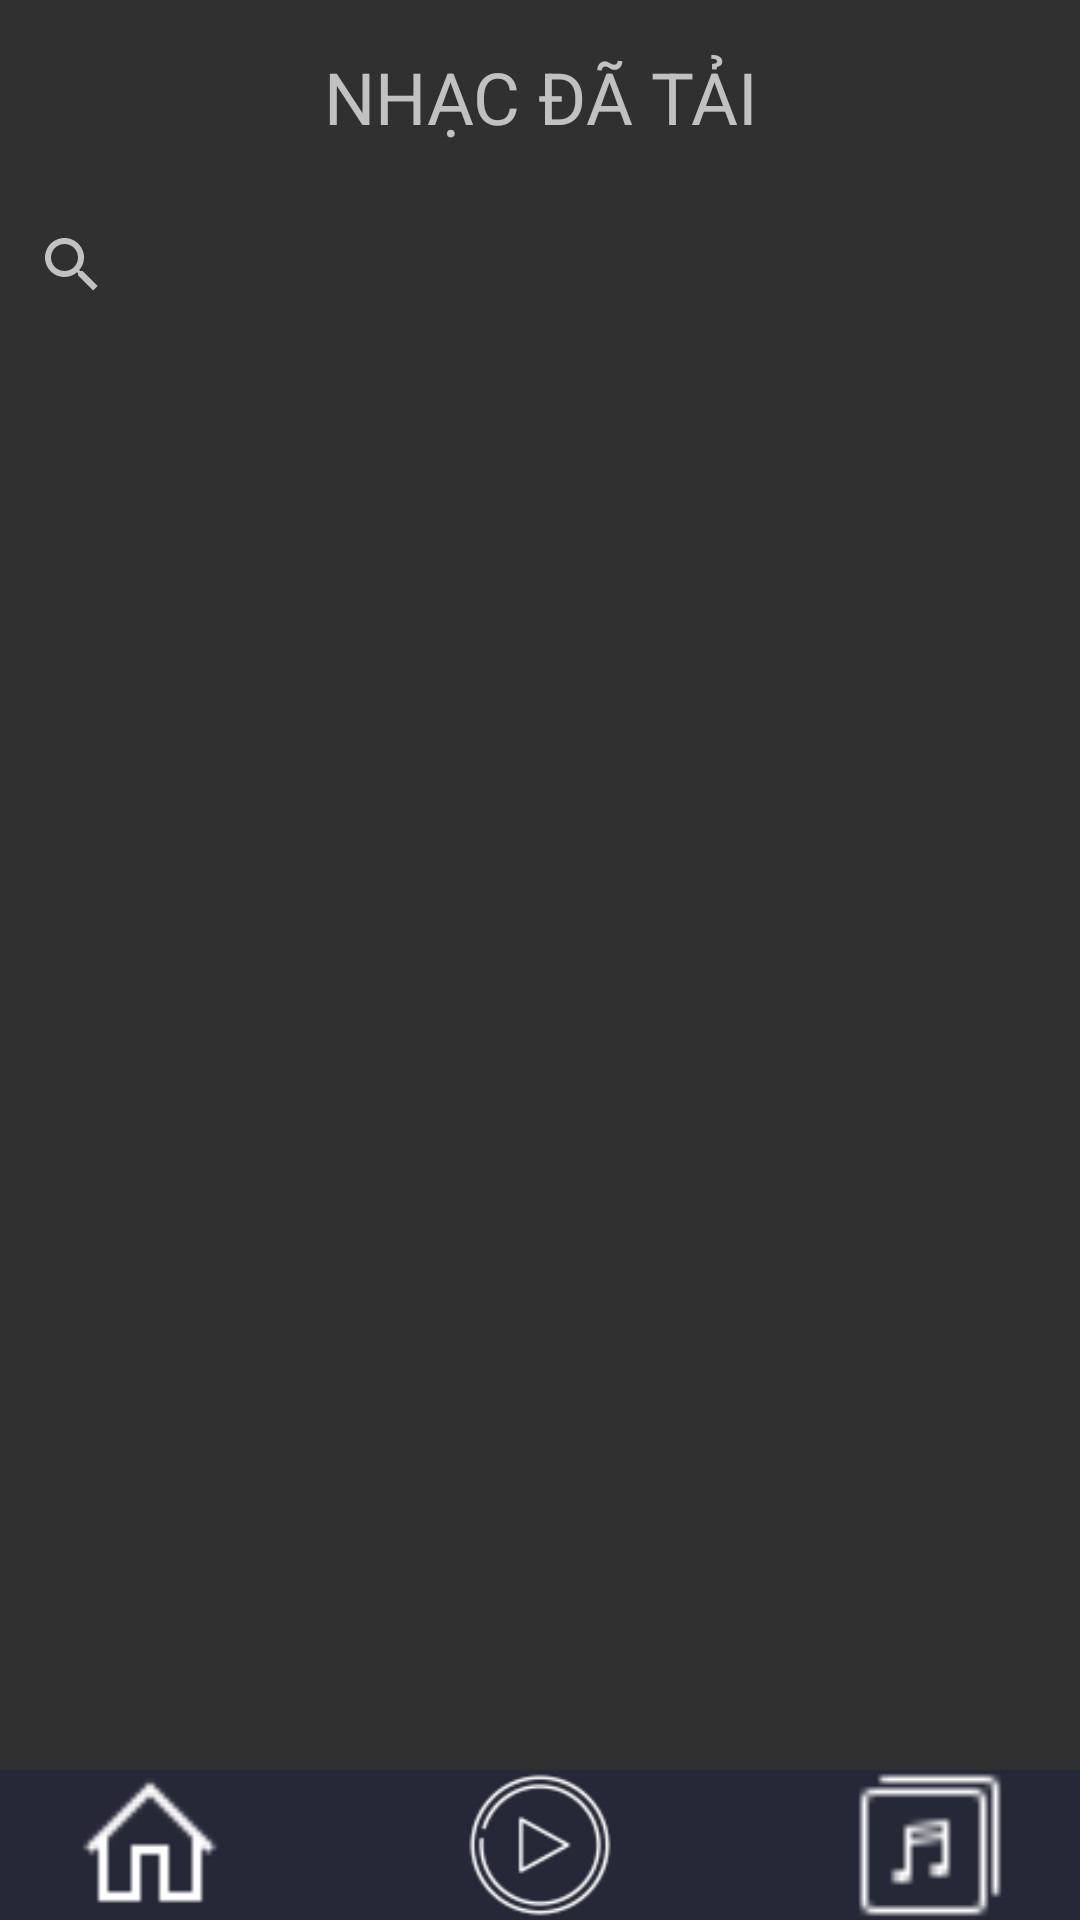

Reconstruct the res/layout file that produces this screen, plus the resources it refers to.
<!-- AndroidManifest.xml: application theme Theme.Design.NoActionBar -->
<!-- res/layout/download_list.xml -->
<LinearLayout
    xmlns:android="http://schemas.android.com/apk/res/android"
    xmlns:tools="http://schemas.android.com/tools"
    android:id="@+id/layout_playlist_list"
    android:layout_width="match_parent"
    android:layout_height="match_parent"
    android:orientation="vertical">

    
    <TextView
        android:id="@+id/text_title"
        android:layout_width="match_parent"
        android:layout_height="wrap_content"
        android:text="NHẠC ĐÃ TẢI"
        android:textSize="24sp"
        android:gravity="center"
        android:padding="16dp"/>
    <SearchView
        android:layout_width="match_parent"
        android:layout_height="wrap_content"/>
    <ListView
        android:id="@+id/list_downloaded"
        android:layout_width="match_parent"
        android:layout_height="wrap_content"
        android:layout_below="@id/text_title"
        android:padding="16dp"
        tools:ignore="TouchTargetSizeCheck"
        android:layout_weight="1"
        />
    <include layout="@layout/toolbar_layout"
        />

</LinearLayout>
<!-- res/layout/toolbar_layout.xml (included above) -->
<?xml version="1.0" encoding="utf-8"?>
<LinearLayout xmlns:android="http://schemas.android.com/apk/res/android"
    xmlns:tools="http://schemas.android.com/tools"
    android:id="@+id/toolbar"
    android:layout_width="fill_parent"
    android:layout_height="50dp"
    android:background="#262837"
    android:contentInsetStart="0dp"
    android:contentInsetEnd="0dp"
    android:elevation="4dp"
    android:gravity="center"
    android:orientation="horizontal">

    <Button
        android:id="@+id/home_btn"
        android:layout_width="50dp"
        android:layout_height="50dp"
        android:layout_gravity="center_vertical"
        android:background="@drawable/icons8home32"
        android:onClick="homeClicked"
        tools:ignore="SpeakableTextPresentCheck" />

    <Button
        android:id="@+id/play_btn"
        android:layout_width="50dp"
        android:layout_height="50dp"
        android:layout_gravity="center_vertical"
        android:layout_marginLeft="80dp"
        android:layout_marginRight="80dp"
        android:background="@drawable/icons8play64"
        android:onClick="playClicked"
        tools:ignore="SpeakableTextPresentCheck" />

    <Button
        android:id="@+id/album_btn"
        android:layout_width="50dp"
        android:layout_height="50dp"
        android:layout_gravity="center"
        android:background="@drawable/icons8album24"
        android:onClick="albumClicked"
        tools:ignore="SpeakableTextPresentCheck" />


</LinearLayout>
<!-- resources referenced by this layout -->
<resources>
  <!-- drawable icons8album24: png bitmap (drawable, 254 bytes) -->
  <!-- drawable icons8home32: png bitmap (drawable, 278 bytes) -->
  <!-- drawable icons8play64: png bitmap (drawable, 2333 bytes) -->
</resources>
